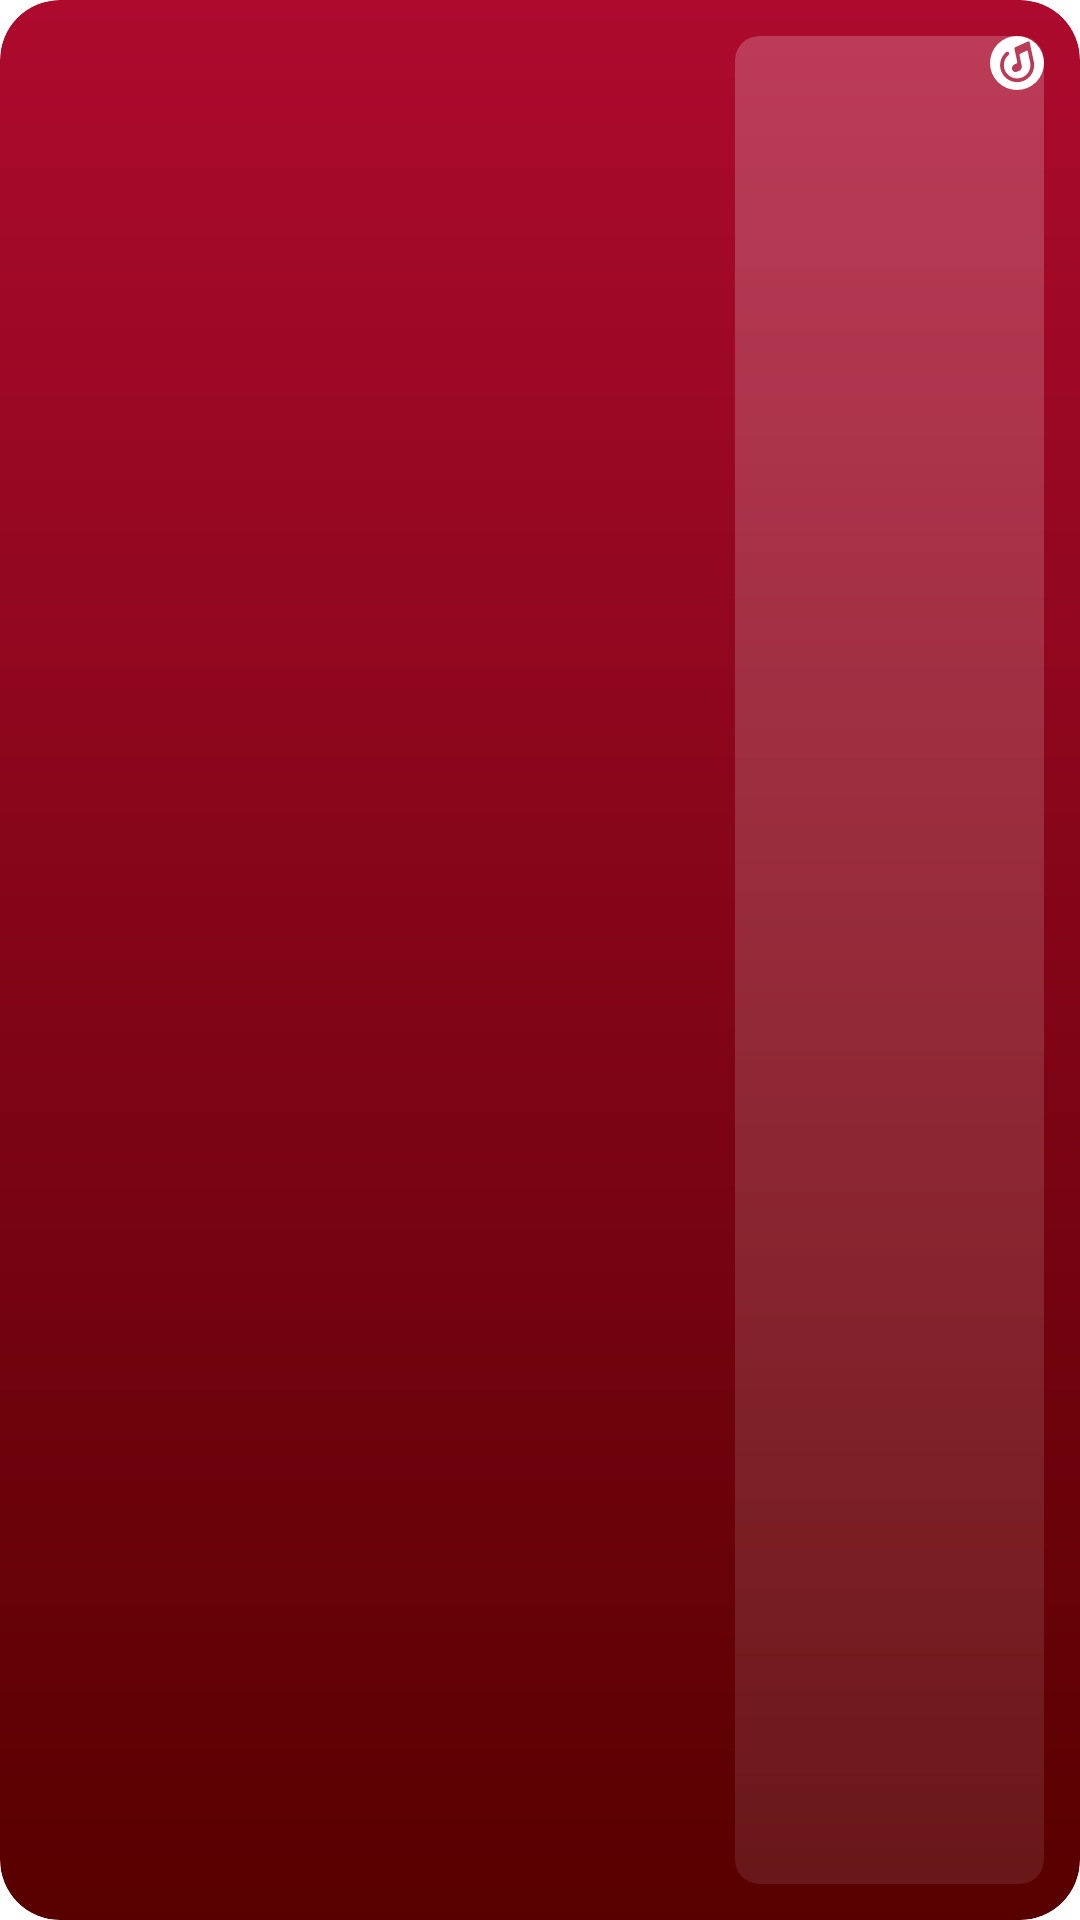

This screen was rendered from an Android layout file. Write that file and the resources it references.
<!-- AndroidManifest.xml: fallback theme Theme.MaterialComponents.DayNight.NoActionBar -->
<!-- res/layout/widget_ncm_feature_wide.xml -->
<?xml version="1.0" encoding="utf-8"?>
<FrameLayout xmlns:android="http://schemas.android.com/apk/res/android"
    android:id="@+id/widget_root"
    android:layout_width="match_parent"
    android:layout_height="match_parent"
    android:background="@drawable/widget_ncm_feature_daily"
    android:clipToOutline="true"
    android:padding="12dp">

    <ImageView
        android:id="@+id/widget_artwork"
        android:layout_width="103dp" android:layout_height="match_parent" android:layout_gravity="end"
        android:background="@drawable/widget_ncm_feature_cover"
        android:clipToOutline="true"
        android:importantForAccessibility="no"
        android:scaleType="centerCrop" />

    <LinearLayout
        android:layout_width="match_parent"
        android:layout_height="wrap_content"
        android:layout_gravity="center_vertical" android:layout_marginEnd="110dp"
        android:orientation="vertical">

        <TextView
            android:id="@+id/widget_title"
            android:layout_width="match_parent"
            android:layout_height="wrap_content"
            android:ellipsize="end"
            android:includeFontPadding="false"
            android:maxLines="1"
            android:textColor="#FFFFFFFF"
            android:textSize="15sp"
            android:textStyle="bold" />

        <TextView
            android:id="@+id/widget_subtitle"
            android:layout_width="match_parent"
            android:layout_height="wrap_content"
            android:layout_marginTop="4dp"
            android:ellipsize="end"
            android:includeFontPadding="false"
            android:maxLines="1"
            android:textColor="#99FFFFFF"
            android:textSize="10sp" />
    </LinearLayout>

    <ImageView
        android:id="@+id/widget_settings"
        android:layout_width="18dp"
        android:layout_height="18dp"
        android:layout_gravity="top|end"
        android:contentDescription="@string/widget_universal_description"
        android:src="@drawable/widget_meilox_badge" />
</FrameLayout>
<!-- resources referenced by this layout -->
<resources>
  <!-- drawable widget_meilox_badge: vector/xml drawable (drawable, 4043 chars, omitted) -->
  <!-- drawable widget_ncm_feature_cover (drawable) -->
  <?xml version="1.0" encoding="utf-8"?>
  <shape xmlns:android="http://schemas.android.com/apk/res/android">
      <corners android:radius="8dp" />
      <gradient android:angle="270" android:startColor="#33FFFFFF" android:endColor="#17FFFFFF" />
  </shape>
  <!-- drawable widget_ncm_feature_daily (drawable) -->
  <?xml version="1.0" encoding="utf-8"?>
  <shape xmlns:android="http://schemas.android.com/apk/res/android">
      <corners android:radius="20dp" />
      <gradient android:angle="270" android:startColor="#AD0A2E" android:endColor="#580000" />
  </shape>
  <string name="widget_universal_description">Choose the music or shortcut shown on your home screen.</string>
</resources>
